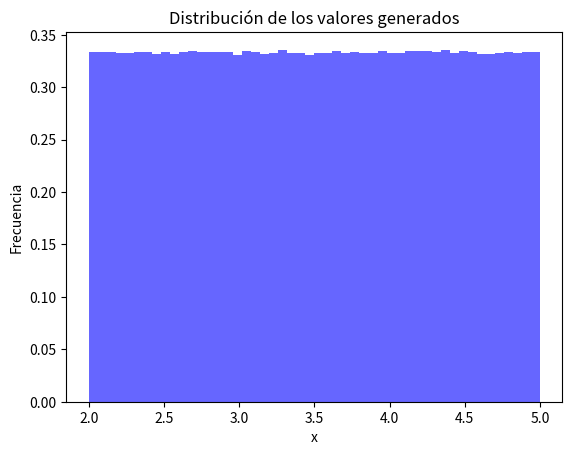

Source code (Python):
import numpy as np
import matplotlib.pyplot as plt
from scipy.integrate import quad
 
# Fijar la semilla para reproducibilidad
np.random.seed(0)
 
# Definir la función a evaluar
def f(x):
    return np.log(x)
 
# Número de puntos aleatorios
n = 5000000
 
# Generar números aleatorios en el intervalo [0, π]
a, b = 2, 5
datos = np.random.uniform(a, b, n)
longitud = b - a
 
# Evaluar los puntos en la función
evaluados = f(datos)
 
# Calcular estadísticas sobre los valores evaluados
media = np.mean(evaluados) * longitud
desv_estandar = np.std(evaluados, ddof=1)
error_estandar = desv_estandar / np.sqrt(n)
varianza = np.var(evaluados, ddof=1)
 
# Calcular la integral exacta para comparar
integral_exacta, _ = quad(f, a, b)
 
# Visualización de resultados
plt.hist(datos, bins=50, alpha=0.6, color='b', density=True)
plt.title("Distribución de los valores generados")
plt.xlabel("x")
plt.ylabel("Frecuencia")
plt.show()
 
#integral estimada
print(f"Integral de f(x)")
print(f"Limite inferior a:{a}")
print(f"limite superior b:{b}")
print(f"muestras: {n}")
print("=========================================================================")
 
# Mostrar resultados mejorados
print(f"\nEstimación por Monte Carlo: {media}")
print(f"Valor exacto de la integral: {integral_exacta}")
print(f"Error absoluto: {abs(media - integral_exacta)}")
print(f"Desviación estándar: {desv_estandar}")
print(f"Error estándar: {error_estandar}")
print(f"Varianza: {varianza}")
print(f"Intervalo de confianza del 95%: [{media - 1.96 * error_estandar}, {media + 1.96 * error_estandar}]")
print(f"Valor mínimo generado: {np.min(datos)}")
print(f"Valor máximo generado: {np.max(datos)}")
 
# 99,5% = 2,807
# 99% = 2,576
# 97% = 2,968
# 95% = 1,96
# 90% = 1,645
# 80% = 1,282
